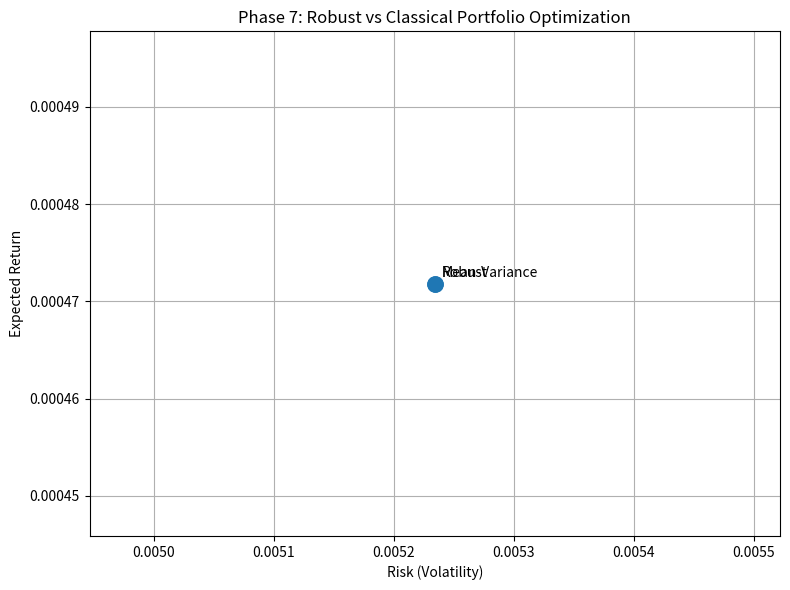

Recreate this plot in Python. (Note: this script raises an exception after producing the figure.)
import numpy as np
import matplotlib.pyplot as plt
from scipy.optimize import minimize

# -------------------------------
# 1. Simulated market data
# -------------------------------
np.random.seed(42)

n_assets = 5
n_days = 1000

# True (unknown) parameters
true_mu = np.array([0.0006, 0.0005, 0.0007, 0.0004, 0.0003])
true_cov = np.array([
    [0.00010, 0.00002, 0.00001, 0.00000, 0.00001],
    [0.00002, 0.00008, 0.00002, 0.00001, 0.00000],
    [0.00001, 0.00002, 0.00012, 0.00002, 0.00001],
    [0.00000, 0.00001, 0.00002, 0.00009, 0.00002],
    [0.00001, 0.00000, 0.00001, 0.00002, 0.00007]
])

returns = np.random.multivariate_normal(true_mu, true_cov, n_days)

mu = returns.mean(axis=0)
cov = np.cov(returns.T)

# -------------------------------
# 2. Optimization setup
# -------------------------------
risk_aversion = 5.0
uncertainty = 0.0002

def portfolio_variance(w, cov):
    return w.T @ cov @ w

def mean_variance_objective(w, mu, cov, lam):
    return -(mu @ w - lam * portfolio_variance(w, cov))

def robust_objective(w, mu, cov, lam, uncertainty):
    worst_mu = mu - uncertainty
    return -(worst_mu @ w - lam * portfolio_variance(w, cov))

constraints = ({'type': 'eq', 'fun': lambda w: np.sum(w) - 1})
bounds = [(0, 1) for _ in range(n_assets)]
x0 = np.ones(n_assets) / n_assets

# -------------------------------
# 3. Solve optimizations
# -------------------------------
mv_result = minimize(
    mean_variance_objective,
    x0,
    args=(mu, cov, risk_aversion),
    bounds=bounds,
    constraints=constraints
)

robust_result = minimize(
    robust_objective,
    x0,
    args=(mu, cov, risk_aversion, uncertainty),
    bounds=bounds,
    constraints=constraints
)

w_mv = mv_result.x
w_robust = robust_result.x

# -------------------------------
# 4. Performance comparison
# -------------------------------
mv_return = mu @ w_mv
robust_return = mu @ w_robust

mv_risk = np.sqrt(portfolio_variance(w_mv, cov))
robust_risk = np.sqrt(portfolio_variance(w_robust, cov))

# -------------------------------
# 5. Plot comparison
# -------------------------------
labels = ['Mean-Variance', 'Robust']
returns_plot = [mv_return, robust_return]
risks_plot = [mv_risk, robust_risk]

plt.figure(figsize=(8, 6))
plt.scatter(risks_plot, returns_plot, s=120)

for i, label in enumerate(labels):
    plt.annotate(label, (risks_plot[i], returns_plot[i]), xytext=(5, 5),
                 textcoords='offset points')

plt.xlabel("Risk (Volatility)")
plt.ylabel("Expected Return")
plt.title("Phase 7: Robust vs Classical Portfolio Optimization")
plt.grid(True)

plt.tight_layout()
plt.savefig("plots/phase7_robust_vs_standard.png")
plt.show()

# -------------------------------
# 6. Print results
# -------------------------------
print("\n=== Portfolio Weights ===")
print("Mean-Variance:", np.round(w_mv, 3))
print("Robust:", np.round(w_robust, 3))

print("\n=== Performance ===")
print(f"Mean-Variance Return: {mv_return:.6f}, Risk: {mv_risk:.6f}")
print(f"Robust Return:        {robust_return:.6f}, Risk: {robust_risk:.6f}")
